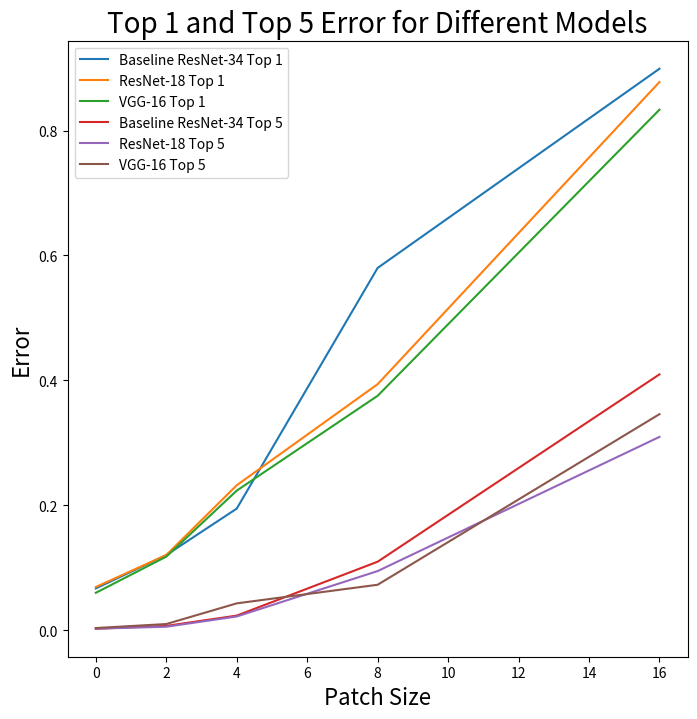
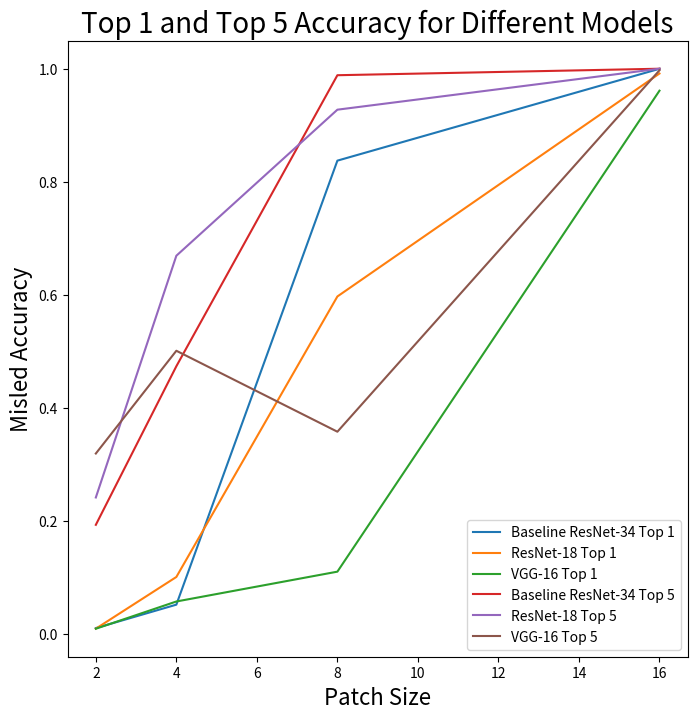

Python code for these plots, in order:
# -*- coding: utf-8 -*-
"""
Created on Wed Dec  8 16:33:50 2021

[redacted]
"""

import numpy as np
import matplotlib.pyplot as plt


resnet_34_top1_err = np.array([0.067, 0.1204, 0.1948, 0.5801, 0.8990])
resnet_18_top1_err = np.array([0.0693, 0.1205, 0.2322, 0.3940, 0.8777])
vgg_16_top1_err = np.array([0.0600, 0.1179, 0.2236, 0.3754, 0.8334])
resnet_34_top5_err = np.array([0.0025, 0.0070, 0.0235, 0.1098, 0.4097])
resnet_18_top5_err = np.array([0.0026, 0.0057, 0.0221, 0.0948, 0.3096])
vgg_16_top5_err = np.array([0.0036, 0.0100, 0.0431, 0.0729, 0.3460])


resnet_34_top1_acc = np.array([0.0099, 0.0514, 0.8373, 0.9999])
resnet_18_top1_acc = np.array([0.0089, 0.1004, 0.5969, 0.9915])
vgg_16_top1_acc = np.array([0.0088, 0.0570, 0.1098, 0.9611])
resnet_34_top5_acc = np.array([0.1927, 0.4734, 0.9885, 1.0000])
resnet_18_top5_acc = np.array([0.2411, 0.6690, 0.9275, 1.0000])
vgg_16_top5_acc = np.array([0.3189, 0.5008, 0.3575, 0.9972])

patch_sizes = np.array([2,4,8,16])
patch_size_err = np.array([0,2,4,8,16])


plt.figure(1,figsize=(8,8))
plt.clf()
plt.plot(patch_size_err, resnet_34_top1_err, label = "Baseline ResNet-34 Top 1")
plt.plot(patch_size_err, resnet_18_top1_err, label = "ResNet-18 Top 1")
plt.plot(patch_size_err, vgg_16_top1_err, label = "VGG-16 Top 1")

plt.plot(patch_size_err, resnet_34_top5_err, label = "Baseline ResNet-34 Top 5")
plt.plot(patch_size_err, resnet_18_top5_err, label = "ResNet-18 Top 5")
plt.plot(patch_size_err, vgg_16_top5_err, label = "VGG-16 Top 5")

plt.xlabel('Patch Size', size = 16)
plt.ylabel('Error', size = 16)
plt.title('Top 1 and Top 5 Error for Different Models', size = 20)
plt.legend()
plt.show()

plt.figure(2,figsize=(8,8))
plt.clf()
plt.plot(patch_sizes, resnet_34_top1_acc, label = "Baseline ResNet-34 Top 1")
plt.plot(patch_sizes, resnet_18_top1_acc, label = "ResNet-18 Top 1")
plt.plot(patch_sizes, vgg_16_top1_acc, label = "VGG-16 Top 1")

plt.plot(patch_sizes, resnet_34_top5_acc, label = "Baseline ResNet-34 Top 5")
plt.plot(patch_sizes, resnet_18_top5_acc, label = "ResNet-18 Top 5")
plt.plot(patch_sizes, vgg_16_top5_acc, label = "VGG-16 Top 5")

plt.xlabel('Patch Size', size = 16)
plt.ylabel('Misled Accuracy', size = 16)
plt.title('Top 1 and Top 5 Accuracy for Different Models', size = 20)
plt.legend()
plt.show()